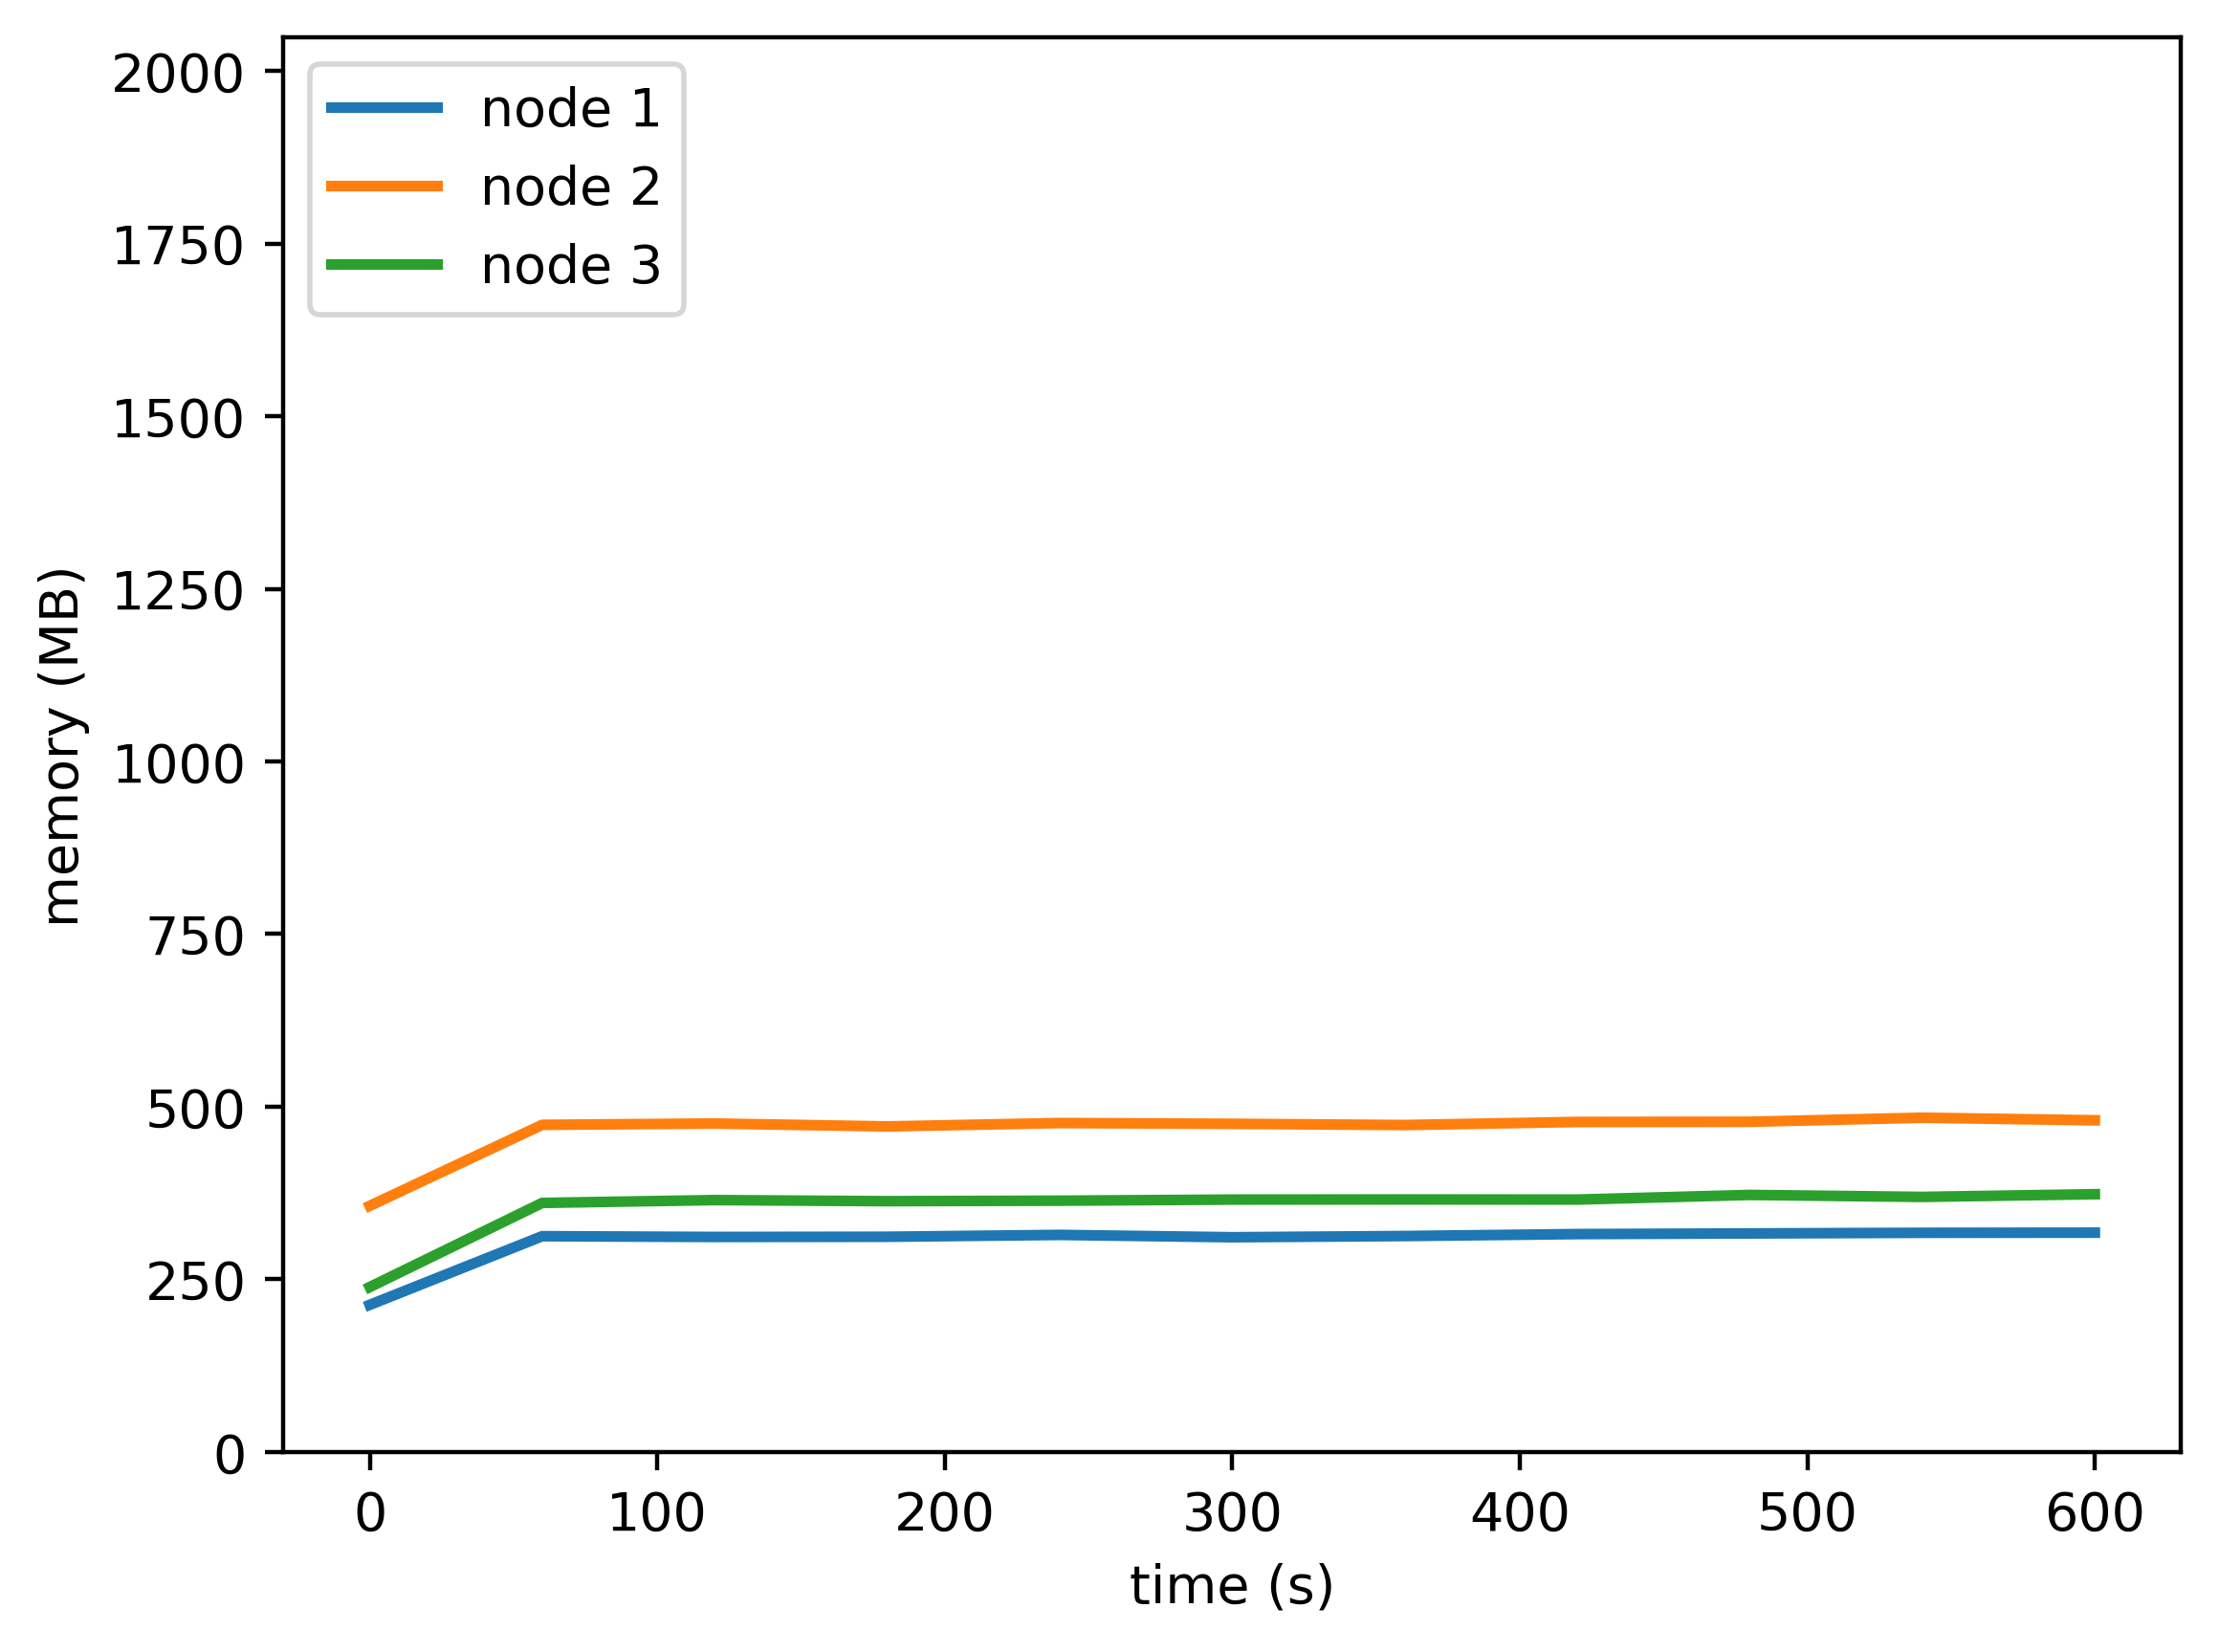

Data behind this chart, as committed beside it:
timestamp, ppgcc-m02, ppgcc-m02 pod amount, ppgcc-m03, ppgcc-m03 pod amount, ppgcc-m04, ppgcc-m04 pod amount
0, 218140, 2, 364972, 2, 244508, 2
60, 319972, 2, 485112, 2, 369324, 2
120, 318852, 2, 487072, 2, 373524, 2
180, 319128, 2, 482756, 2, 371900, 2
240, 321888, 2, 487776, 2, 372648, 2
300, 318416, 2, 486624, 2, 374260, 2
360, 320208, 2, 484812, 2, 374460, 2
420, 323108, 2, 489412, 2, 374284, 2
480, 324060, 2, 489688, 2, 381152, 2
540, 324996, 2, 495688, 2, 378232, 2
600, 325216, 2, 491880, 2, 382240, 2
